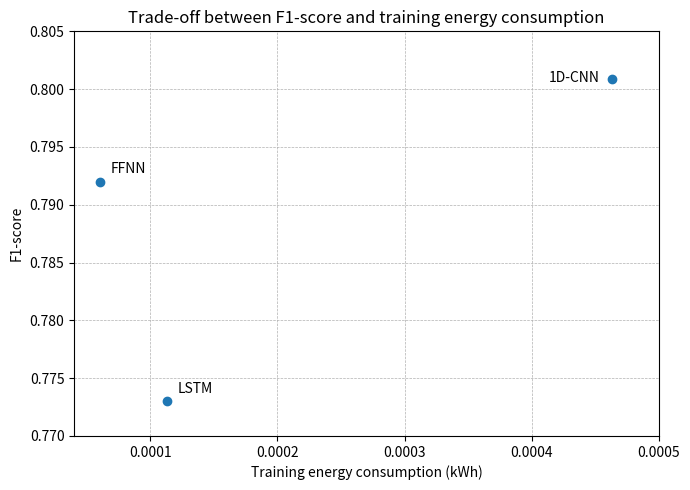

Recreate this plot in Python.
import matplotlib.pyplot as plt

models = ["FFNN", "LSTM", "1D-CNN"]
training_energy = [6.00e-05, 1.13e-04, 4.63e-04]
f1_scores = [0.7920, 0.7730, 0.8009]

plt.figure(figsize=(7, 5))

plt.scatter(training_energy, f1_scores)

# Custom label positions so labels do not overlap or go outside the figure
label_offsets = {
    "FFNN": (8, 6),
    "LSTM": (8, 6),
    "1D-CNN": (-45, -2)
}

for model, x, y in zip(models, training_energy, f1_scores):
    plt.annotate(
        model,
        (x, y),
        textcoords="offset points",
        xytext=label_offsets[model],
        ha="left"
    )

plt.xlabel("Training energy consumption (kWh)")
plt.ylabel("F1-score")
plt.title("Trade-off between F1-score and training energy consumption")

# Adjust axis limits to make the differences clearer and keep labels inside
plt.xlim(4.0e-05, 5.0e-04)
plt.ylim(0.770, 0.805)

plt.grid(True, linestyle="--", linewidth=0.5)
plt.tight_layout()

plt.savefig("tradeoff_scatterplot.png", dpi=300)
plt.show()
